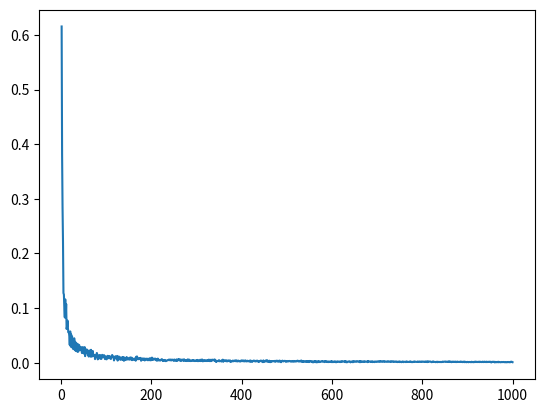

Source code (Python):
import numpy as np
import scipy as sp
import matplotlib.pyplot as plt

alpha = (1+np.sqrt(5))/2 # np.sqrt(2) #(1+np.sqrt(5))/2
N = 1000

# Define a as a continued fraction

n = 200

a = [10**(2*k) for k in np.arange(1,n+1)]

p = [1,0,1]
q = [0,1,0]

# for i in range(n):
#     p[0]=a[i]*p[1]+p[2]
#     q[0]=a[i]*q[1]+q[2]

#     p[2] = p[1]
#     p[1] = p[0]

#     q[2] = q[1]
#     q[1] = q[0]

# alpha = 1/1000 # p[0]/q[0]

# Define the {na} sequence
sequence = np.arange(1,N+1)*alpha % 1

# Calculate the discrepancy D(N;a) for a specified interval [0,a)
def specific_discrepancy(N_, a_):
  seq = sequence[:N_]
  count = np.sum((seq >= 0) & (seq < a_))
  return abs(count/N_-a_)

# print(specific_discrepancy(N, 0.5))

def discrepancy(N_):
  x0 = sp.optimize.minimize(lambda x: -specific_discrepancy(N_, x), 0.5, bounds=np.array([(0,1)]))
  return specific_discrepancy(N_, x0.x)

discrepancy = np.vectorize(discrepancy)

nlist = np.arange(1, N+1)
plt.plot(nlist, discrepancy(nlist))
# plt.plot(nlist, (5)**(1/3)/nlist**(2/3))
# plt.plot(nlist, 0.4*np.log(nlist)/nlist)
# plt.ylim([0,1])
plt.show()
